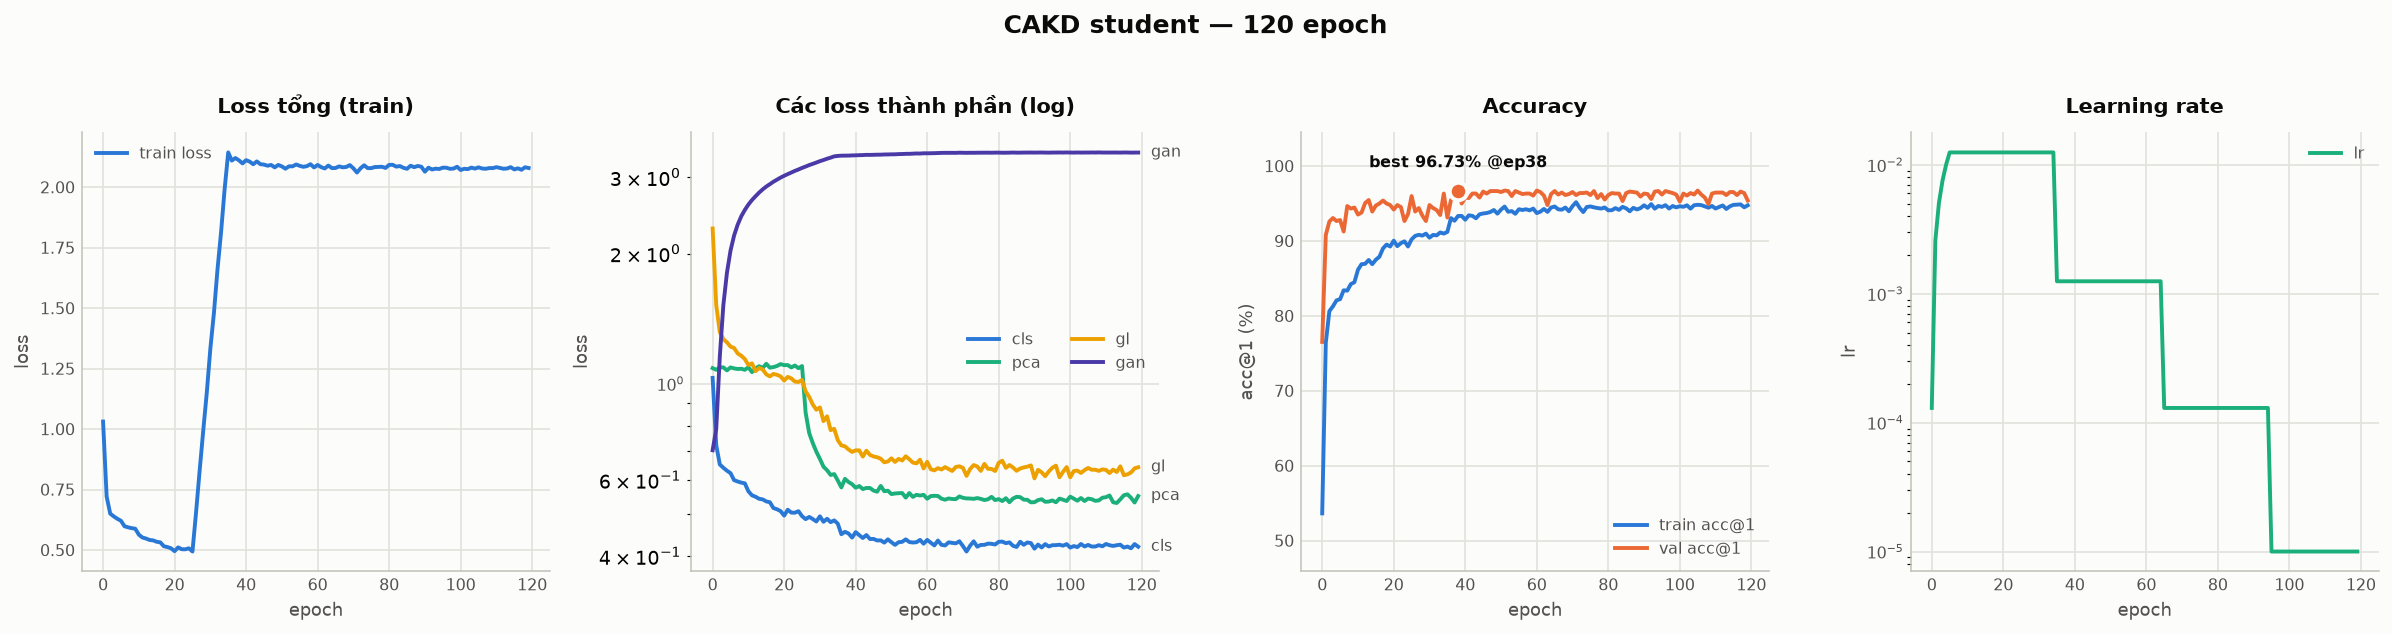

Source data for this figure (header and first rows):
epoch, train_loss, train_acc1, test_acc1, cls_loss, pca_loss, gl_loss, gan_loss, lr
0, 1.031, 53.65, 76.53, 1.031, 1.086, 2.285, 0.7016, 0.00013
1, 0.7212, 76.41, 90.8, 0.7212, 1.077, 1.521, 0.7851, 0.0026
2, 0.6505, 80.64, 92.6, 0.6505, 1.09, 1.317, 1.154, 0.00507
3, 0.6392, 81.28, 93.07, 0.6392, 1.091, 1.267, 1.521, 0.00755
4, 0.6293, 82.08, 92.67, 0.6293, 1.073, 1.247, 1.805, 0.01003
5, 0.6212, 82.23, 92.8, 0.6212, 1.091, 1.218, 2.031, 0.0125
6, 0.5985, 83.42, 91.27, 0.5985, 1.085, 1.209, 2.201, 0.0125
7, 0.5941, 83.37, 94.67, 0.5941, 1.081, 1.175, 2.332, 0.0125
8, 0.5906, 84.24, 94.33, 0.5906, 1.083, 1.161, 2.437, 0.0125
9, 0.5883, 84.5, 94.47, 0.5883, 1.077, 1.14, 2.522, 0.0125
10, 0.564, 86.17, 93.53, 0.564, 1.091, 1.105, 2.596, 0.0125
11, 0.5519, 86.91, 93.8, 0.5519, 1.063, 1.114, 2.658, 0.0125
12, 0.5477, 86.95, 95.07, 0.5477, 1.084, 1.069, 2.713, 0.0125
13, 0.5418, 87.47, 95.47, 0.5418, 1.098, 1.087, 2.767, 0.0125
14, 0.5401, 86.91, 93.93, 0.5401, 1.088, 1.079, 2.814, 0.0125
15, 0.5343, 87.51, 94.73, 0.5343, 1.112, 1.051, 2.857, 0.0125
16, 0.5321, 87.9, 95.0, 0.5321, 1.089, 1.04, 2.893, 0.0125
17, 0.5157, 89.01, 95.4, 0.5157, 1.092, 1.053, 2.931, 0.0125
18, 0.5125, 89.53, 95.0, 0.5125, 1.099, 1.048, 2.963, 0.0125
19, 0.5075, 89.27, 94.8, 0.5075, 1.11, 1.04, 2.996, 0.0125
20, 0.4955, 90.05, 94.2, 0.4955, 1.104, 1.017, 3.025, 0.0125
21, 0.5112, 89.31, 94.8, 0.5112, 1.104, 1.037, 3.052, 0.0125
22, 0.5035, 89.71, 94.53, 0.5035, 1.09, 1.029, 3.078, 0.0125
23, 0.5032, 89.96, 92.67, 0.5032, 1.102, 1.011, 3.105, 0.0125
24, 0.5073, 89.27, 93.6, 0.5073, 1.086, 1.009, 3.129, 0.0125
25, 0.494, 90.23, 96.0, 0.494, 1.099, 1.02, 3.154, 0.0125
26, 0.6547, 90.68, 93.93, 0.4862, 0.8579, 0.9603, 3.178, 0.0125
27, 0.8271, 90.83, 94.4, 0.492, 0.769, 0.9323, 3.202, 0.0125
28, 0.9913, 90.72, 93.4, 0.4866, 0.729, 0.8952, 3.224, 0.0125
29, 1.15, 90.98, 92.67, 0.4802, 0.6962, 0.8707, 3.246, 0.0125
30, 1.333, 90.45, 94.8, 0.4936, 0.6699, 0.8812, 3.27, 0.0125
31, 1.48, 90.81, 94.4, 0.4795, 0.6428, 0.8192, 3.29, 0.0125
32, 1.66, 90.76, 94.13, 0.4871, 0.6308, 0.8406, 3.313, 0.0125
33, 1.814, 91.14, 93.47, 0.4785, 0.6151, 0.7811, 3.332, 0.0125
34, 1.993, 90.99, 96.33, 0.483, 0.6181, 0.7865, 3.355, 0.0125
35, 2.144, 91.22, 93.13, 0.4747, 0.5972, 0.7402, 3.362, 0.00125
36, 2.11, 93.06, 95.47, 0.4487, 0.5758, 0.72, 3.367, 0.00125
37, 2.121, 92.71, 95.93, 0.4545, 0.6025, 0.7166, 3.368, 0.00125
38, 2.111, 93.34, 96.73, 0.4505, 0.5926, 0.7046, 3.369, 0.00125
39, 2.099, 93.34, 95.0, 0.4408, 0.5858, 0.6955, 3.372, 0.00125
40, 2.112, 92.84, 95.8, 0.4538, 0.5748, 0.7013, 3.373, 0.00125
41, 2.106, 93.43, 95.73, 0.4465, 0.58, 0.7012, 3.376, 0.00125
42, 2.095, 93.35, 96.33, 0.4397, 0.5707, 0.6784, 3.377, 0.00125
43, 2.107, 93.03, 96.33, 0.4467, 0.574, 0.7, 3.382, 0.00125
44, 2.095, 93.56, 95.8, 0.4374, 0.5739, 0.6844, 3.381, 0.00125
45, 2.094, 93.68, 96.6, 0.4376, 0.5661, 0.6788, 3.383, 0.00125
46, 2.089, 93.73, 96.33, 0.434, 0.5627, 0.676, 3.384, 0.00125
47, 2.092, 93.87, 96.67, 0.4344, 0.5803, 0.6709, 3.385, 0.00125
48, 2.082, 94.14, 96.67, 0.4291, 0.5642, 0.658, 3.388, 0.00125
49, 2.092, 93.65, 96.67, 0.4366, 0.5657, 0.661, 3.389, 0.00125
50, 2.086, 94.19, 96.53, 0.4301, 0.5557, 0.672, 3.391, 0.00125
51, 2.077, 94.6, 96.73, 0.424, 0.5574, 0.6594, 3.392, 0.00125
52, 2.087, 93.9, 96.67, 0.4301, 0.5582, 0.6701, 3.395, 0.00125
53, 2.086, 93.99, 96.0, 0.4309, 0.5587, 0.6643, 3.397, 0.00125
54, 2.094, 93.64, 96.67, 0.4366, 0.5454, 0.6793, 3.4, 0.00125
55, 2.089, 94.24, 96.47, 0.4305, 0.5587, 0.6688, 3.4, 0.00125
56, 2.084, 94.14, 96.27, 0.4293, 0.5473, 0.657, 3.403, 0.00125
57, 2.087, 94.24, 96.33, 0.43, 0.5535, 0.6543, 3.407, 0.00125
58, 2.095, 94.09, 96.33, 0.4354, 0.5514, 0.6673, 3.405, 0.00125
59, 2.082, 94.33, 96.07, 0.4266, 0.5534, 0.6369, 3.41, 0.00125
... 60 more rows
